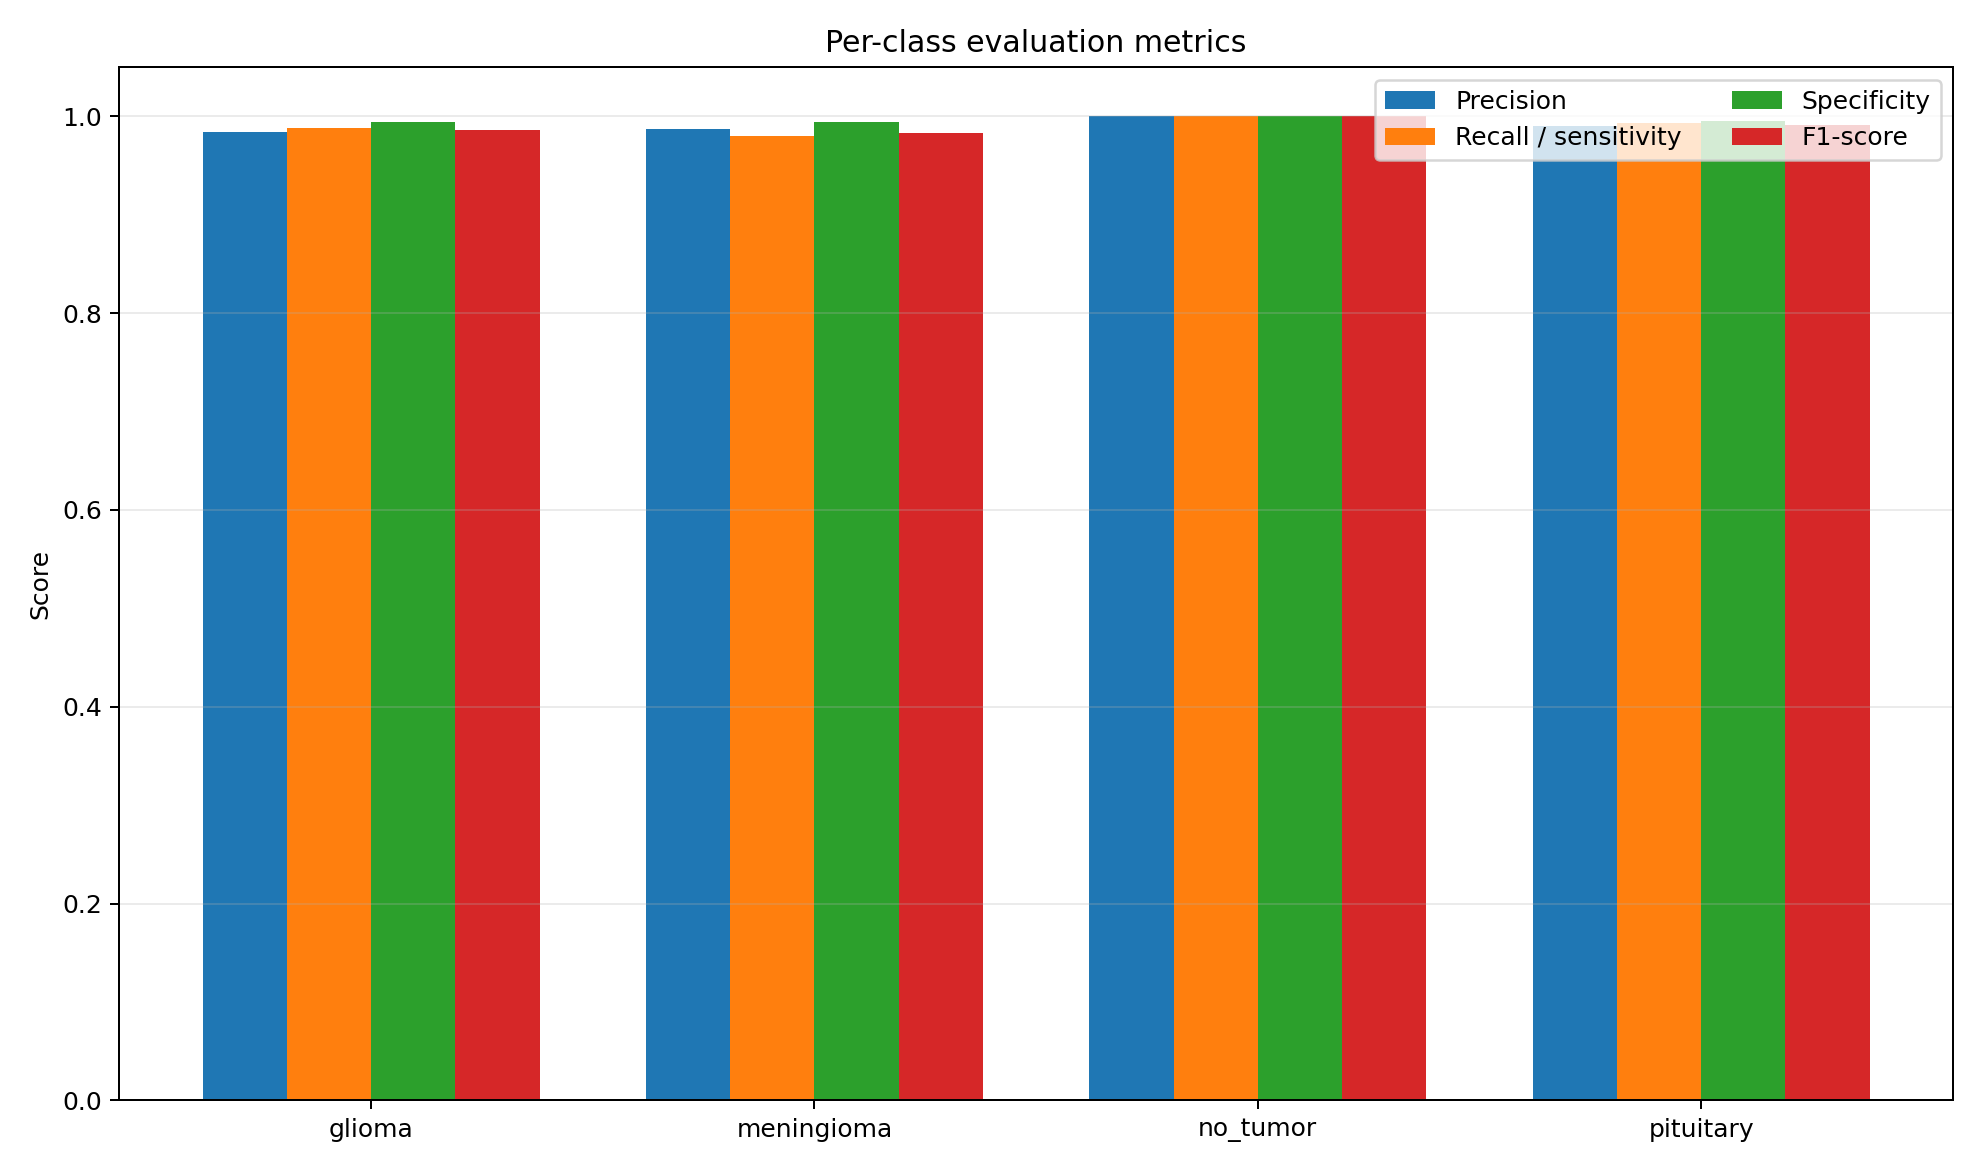

Data behind this chart, as committed beside it:
class, precision, recall_sensitivity, specificity, f1_score, support, TP, TN, FP, FN, roc_auc_ovr, pr_auc_ovr
glioma, 0.9843, 0.9882, 0.9946, 0.9862, 254, 251, 742, 4, 3, 0.9989, 0.9978
meningioma, 0.9868, 0.9804, 0.9942, 0.9836, 306, 300, 690, 4, 6, 0.9983, 0.9934
no_tumor, 1.0, 1.0, 1.0, 1.0, 140, 140, 860, 0, 0, 1.0, 1
pituitary, 0.99, 0.9933, 0.9957, 0.9917, 300, 298, 697, 3, 2, 0.9994, 0.999
